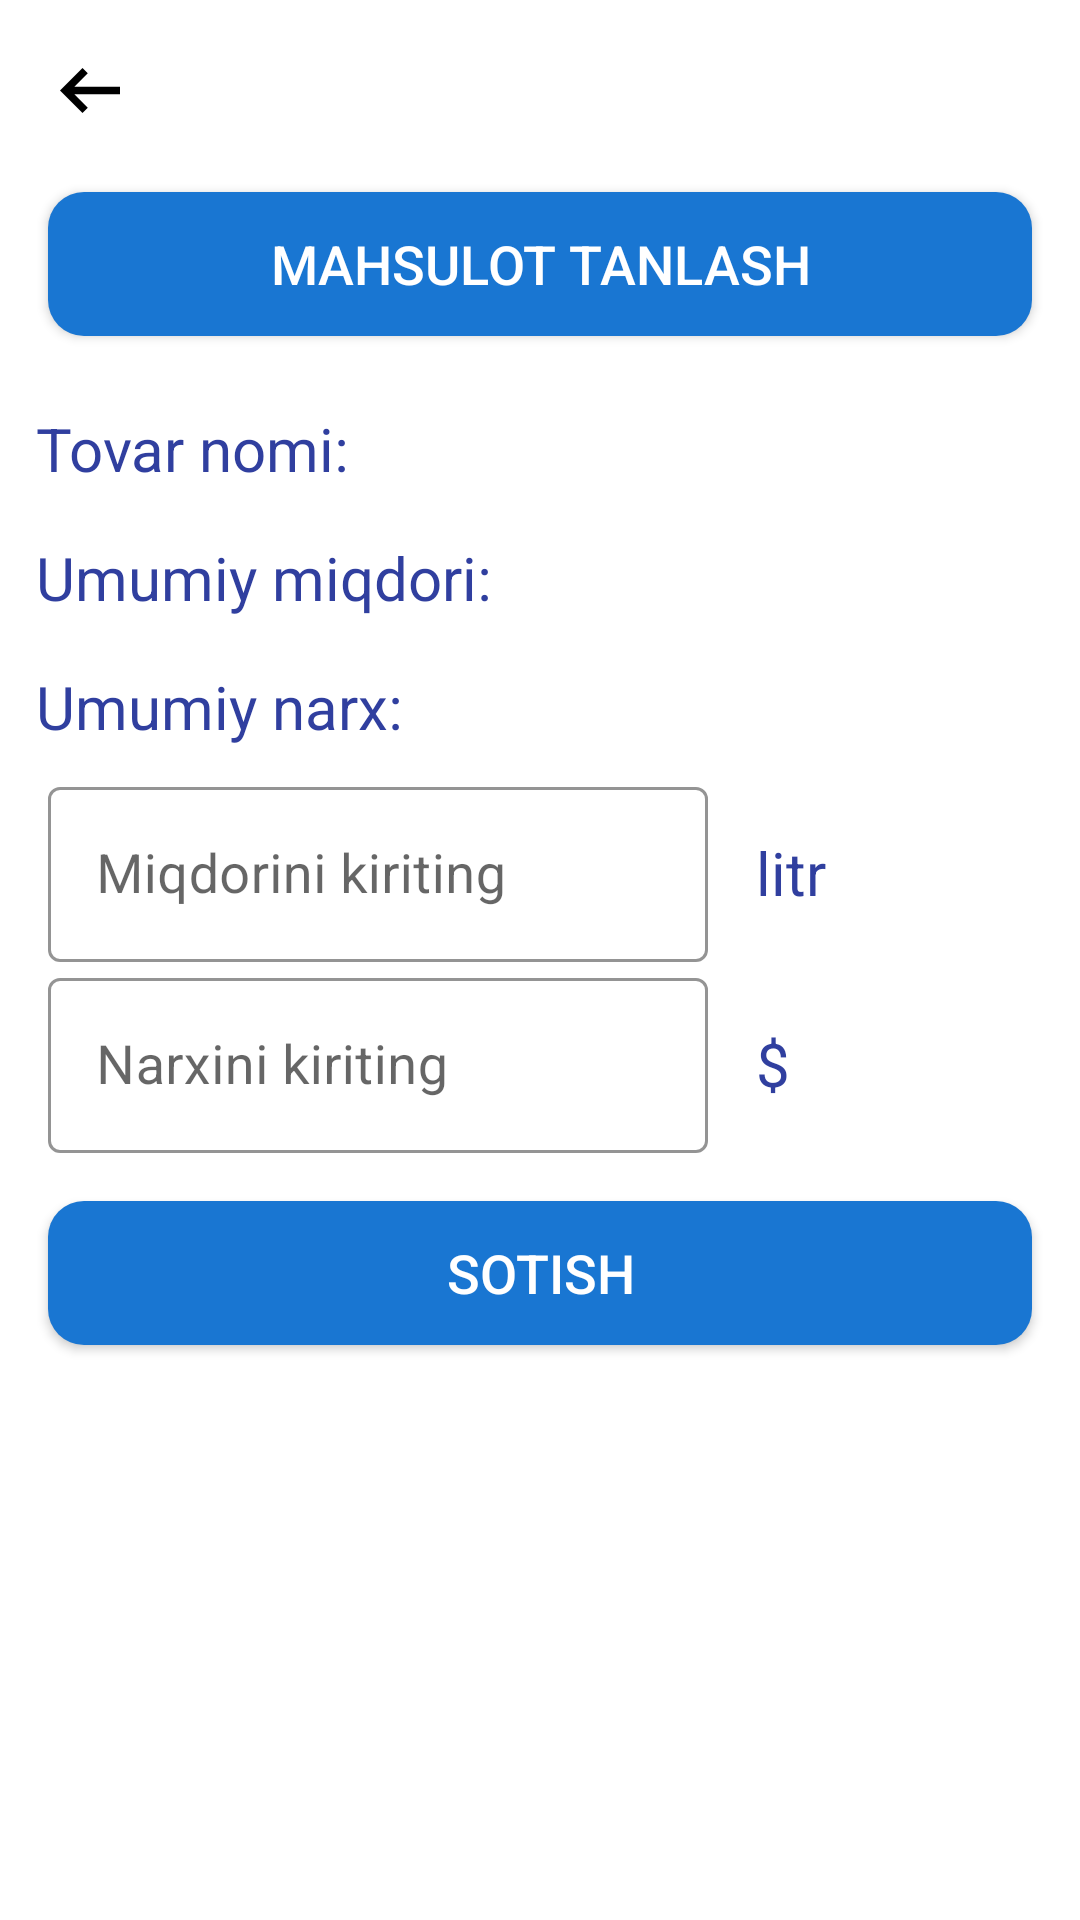

Write the Android layout XML for this screen, with the resource values it uses.
<!-- AndroidManifest.xml: application theme AppTheme -->
<!-- res/layout/sell_fragment.xml -->
<?xml version="1.0" encoding="utf-8"?>
<androidx.constraintlayout.widget.ConstraintLayout xmlns:android="http://schemas.android.com/apk/res/android"
    android:layout_width="match_parent"
    android:layout_height="match_parent"
    xmlns:app="http://schemas.android.com/apk/res-auto">



    <ImageView
        android:id="@+id/backToHomeSellProducts"
        android:layout_width="36dp"
        android:layout_height="36dp"
        android:layout_margin="12dp"
        android:background="?android:selectableItemBackgroundBorderless"
        android:padding="8dp"
        android:src="@drawable/ic_back"
        app:layout_constraintLeft_toLeftOf="parent"
        app:layout_constraintTop_toTopOf="parent" />

    <LinearLayout
        app:layout_constraintTop_toBottomOf="@+id/backToHomeSellProducts"
        android:layout_width="match_parent"
        android:orientation="vertical"
        android:layout_height="0dp">



        <androidx.appcompat.widget.AppCompatButton
            android:id="@+id/chooseProduct"
            android:layout_width="match_parent"
            android:layout_height="wrap_content"
            android:layout_margin="16dp"
            android:background="@drawable/back_of_enter"
            android:text="Mahsulot tanlash"
            android:textColor="@color/white"
            android:textSize="18sp" />



        <LinearLayout
            android:layout_width="match_parent"
            android:layout_height="wrap_content"
            android:orientation="horizontal"
            android:padding="8dp"
            android:weightSum="100">


            <TextView
                android:layout_width="0dp"
                android:layout_height="wrap_content"
                android:layout_weight="40"
                android:text="Tovar nomi:"
                android:paddingLeft="4dp"
                android:textColor="@color/colorPrimary"
                android:textSize="20sp" />


            <TextView
                android:id="@+id/sellProductName"
                android:layout_width="0dp"
                android:layout_height="wrap_content"
                android:layout_weight="60"
                android:textColor="@color/black"
                android:textSize="20sp" />


        </LinearLayout>


        <LinearLayout
            android:layout_width="match_parent"
            android:layout_height="wrap_content"
            android:orientation="horizontal"
            android:padding="8dp"
            android:weightSum="100">


            <TextView
                android:layout_width="0dp"
                android:layout_height="wrap_content"
                android:layout_weight="50"
                android:text="Umumiy miqdori:"
                android:paddingLeft="4dp"
                android:textColor="@color/colorPrimary"
                android:textSize="20sp" />


            <TextView
                android:id="@+id/totalAmount"
                android:layout_width="0dp"
                android:layout_height="wrap_content"
                android:layout_weight="50"
                android:textColor="@color/black"
                android:textSize="20sp" />


        </LinearLayout>

        <LinearLayout
            android:layout_width="match_parent"
            android:layout_height="wrap_content"
            android:orientation="horizontal"
            android:padding="8dp"
            android:weightSum="100">


            <TextView
                android:layout_width="0dp"
                android:layout_height="wrap_content"
                android:layout_weight="40"
                android:text="Umumiy narx:"
                android:paddingLeft="4dp"
                android:textColor="@color/colorPrimary"
                android:textSize="20sp" />


            <TextView
                android:id="@+id/clientName"
                android:layout_width="0dp"
                android:layout_height="wrap_content"
                android:layout_weight="60"
                android:textColor="@color/black"
                android:textSize="20sp" />


        </LinearLayout>


        <LinearLayout
            android:layout_width="match_parent"
            android:layout_height="wrap_content"
            android:orientation="horizontal"
            android:weightSum="100">


            <com.google.android.material.textfield.TextInputLayout
                style="@style/InputLayout"
                android:layout_width="0dp"
                android:layout_height="wrap_content"
                android:layout_weight="70"
                android:paddingLeft="16dp"
                android:paddingRight="16dp"
                app:boxStrokeColor="@color/colorPrimary">

                <EditText
                    android:id="@+id/inputQuantity"
                    android:layout_width="match_parent"
                    android:layout_height="wrap_content"
                    android:hint="Miqdorini kiriting"
                    android:singleLine="true"
                    android:inputType="numberDecimal"
                    android:imeOptions="actionNext"
                    android:textColor="#000"
                    android:textColorHint="#ffff"
                    android:textSize="18sp" />


            </com.google.android.material.textfield.TextInputLayout>


            <TextView
                android:layout_width="0dp"
                android:layout_height="wrap_content"
                android:layout_weight="30"
                android:id="@+id/unitText"
                android:text="litr"
                android:textColor="@color/colorPrimary"
                android:textSize="20sp" />


        </LinearLayout>




        <LinearLayout
            android:layout_width="match_parent"
            android:layout_height="wrap_content"
            android:orientation="horizontal"
            android:weightSum="100">


            <com.google.android.material.textfield.TextInputLayout
                style="@style/InputLayout"
                android:layout_width="0dp"
                android:layout_height="wrap_content"
                android:layout_weight="70"
                android:paddingLeft="16dp"
                android:paddingRight="16dp"
                app:boxStrokeColor="@color/colorPrimary">

                <EditText
                    android:id="@+id/inputPrice"
                    android:layout_width="match_parent"
                    android:layout_height="wrap_content"
                    android:hint="Narxini kiriting"
                    android:singleLine="true"
                    android:inputType="numberDecimal"
                    android:imeOptions="actionNext"
                    android:textColor="#000"
                    android:textColorHint="#ffff"
                    android:textSize="18sp" />


            </com.google.android.material.textfield.TextInputLayout>


            <TextView
                android:layout_width="0dp"
                android:layout_height="wrap_content"
                android:layout_weight="30"
                android:text="$"
                android:textColor="@color/colorPrimary"
                android:textSize="20sp" />


        </LinearLayout>




        <androidx.appcompat.widget.AppCompatButton
            android:id="@+id/sellProduct"
            android:layout_width="match_parent"
            android:layout_height="wrap_content"
            android:layout_margin="16dp"
            android:background="@drawable/back_of_enter"
            android:text="Sotish"
            android:textColor="@color/white"
            android:textSize="18sp" />


    </LinearLayout>



</androidx.constraintlayout.widget.ConstraintLayout>
<!-- resources referenced by this layout -->
<resources>
  <color name="black">#FF000000</color>
  <color name="colorPrimary">#303F9F</color>
  <color name="white">#FFFFFFFF</color>
  <!-- drawable back_of_enter (drawable) -->
  <?xml version="1.0" encoding="utf-8"?>
  <selector xmlns:android="http://schemas.android.com/apk/res/android">
      <item>
          <shape>
              <corners
                 android:radius="12dp"
                  />
  
              <solid android:color="#1976D2" />
          </shape>
      </item>
  </selector>
  <!-- drawable ic_back (drawable-v24) -->
  <vector xmlns:android="http://schemas.android.com/apk/res/android"
      android:width="16dp"
      android:height="12dp"
      android:viewportWidth="16"
      android:viewportHeight="12">
    <path
        android:pathData="M16,5L3.83,5L7.41,1.41L6,0L0,6L6,12L7.41,10.59L3.83,7L16,7V5Z"
        android:fillColor="#000"/>
  </vector>
  <style name="InputLayout" parent="Widget.MaterialComponents.TextInputLayout.OutlinedBox">
          <item name="boxStrokeColor">@color/colorAccent</item>
          <item name="hintTextColor">@color/colorAccent</item>
          <item name="android:layout_width">match_parent</item>
          <item name="android:layout_height">54dp</item>
      </style>
  <style name="AppTheme" parent="Theme.MaterialComponents.Light.NoActionBar">
          
          <item name="colorPrimary">@color/colorPrimary</item>
          <item name="colorPrimaryDark">@color/colorPrimaryDark</item>
          <item name="colorAccent">@color/colorAccent</item>
      </style>
  <color name="colorAccent">#303F9F</color>
  <color name="colorPrimaryDark">#1A237E</color>
</resources>
